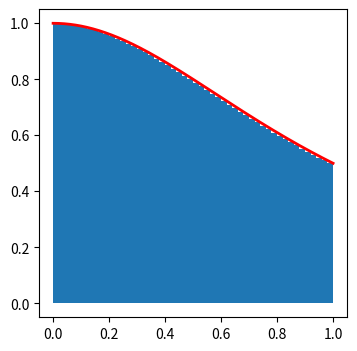

Python code for this plot:
# -*- coding: utf-8 -*-
'''
这段代码将做出函数f(x)=1/(x^2+1)在[0,1]之间的图像，并描画出在该曲线下面的近似矩形

'''
import numpy as np
import matplotlib.pyplot as plt
import matplotlib.patches as patches
num = 50
x = np.linspace(0,1,1000)
y = 1/(x*x+1)
fig = plt.figure(figsize=(8,4))
x1 = np.linspace(0,1,num+1)
width=1.0/num
ax1 = fig.add_subplot(111,aspect='equal')
for xn in range(num):
    ax1.add_patch(patches.Rectangle((x1[xn],0),width,1/(x1[xn+1]*x1[xn+1]+1)))
plt.plot(x,y,label='1/(x*x+1)',color='red',linewidth=2)
plt.show()


def rms(f,n,start,end):
	piece = (end - start)*1.0/n
	s = 0
	x = start
	for i in range(n):
		x = x + piece
		s = s + f(x)
	return s * piece

def lms(f,n,start,end):
	piece = (end - start)*1.0/n
	s = 0
	x = start
	for i in range(n):
		s = s + f(x)
		x = x +piece
	return s * piece
